Image classification data set "skindata-2" (Deepchavan1/skin-cancer on GitHub). Class labels (5): akiec, bcc, bkl, mel, vasc.

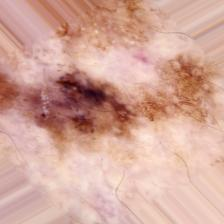
Label: bkl

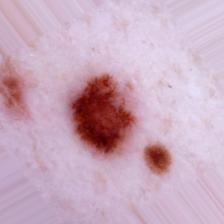
Label: mel

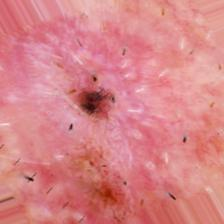
Label: akiec

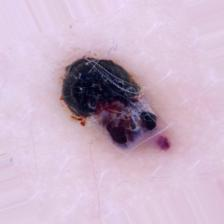
Label: vasc

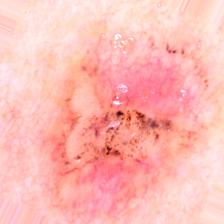
Label: bcc

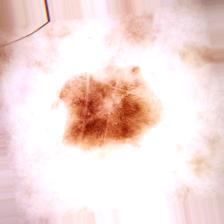
Label: bkl
